2-way image classification set "AUGMENTED_DATASET" from GitHub (AnirudhTantry/GlaucomaDetector); label vocabulary: abnormal, normal.

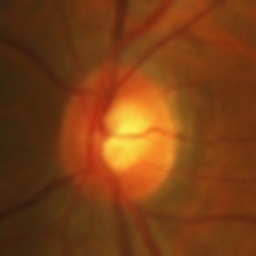
Label: normal

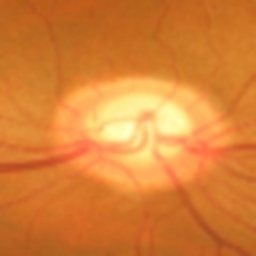
Label: abnormal

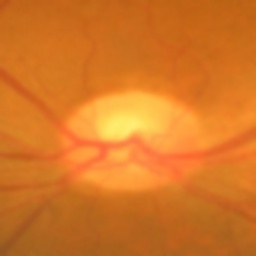
Label: normal

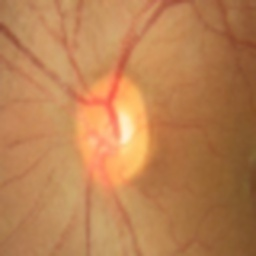
Label: abnormal

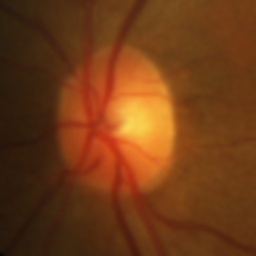
Label: normal

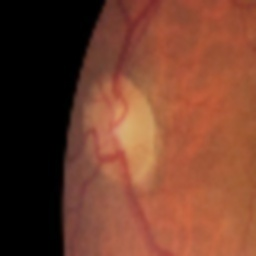
Label: abnormal
